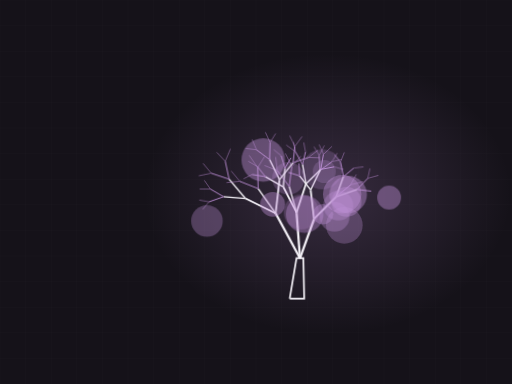
t = 0.00 s
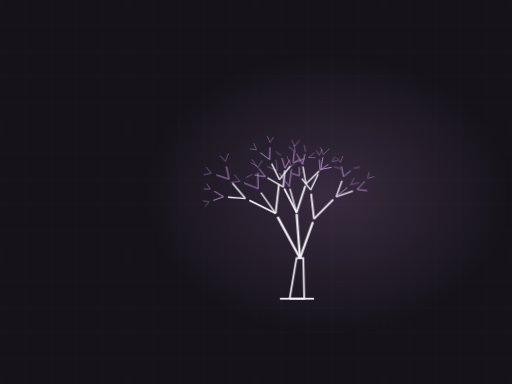
t = 2.80 s
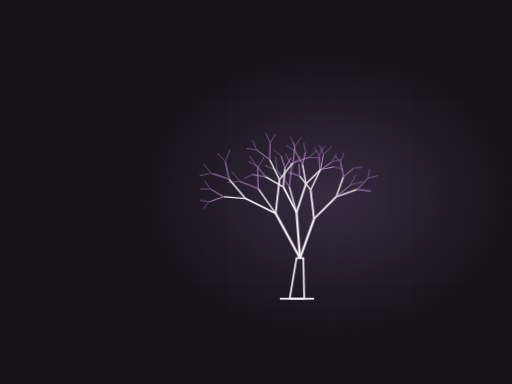
t = 3.47 s
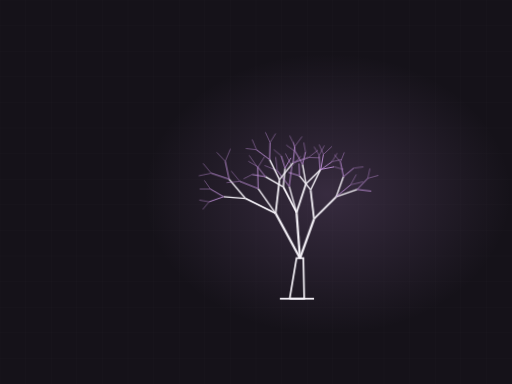
t = 4.81 s
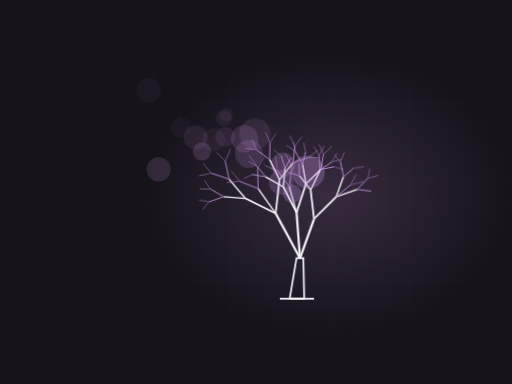
t = 6.65 s
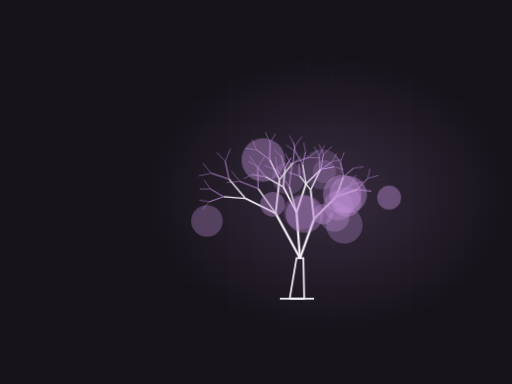
t = 8.16 s

The animated SVG that drew these frames (rendered in a browser with its animation timeline set to each time). Animation: 2 CSS @keyframes rules; frames cover the first 8.16 s, repeats indefinitely.

<svg xmlns="http://www.w3.org/2000/svg" viewBox="0 0 1200 900" width="1200" height="900" role="img" aria-label="Tree drawing itself, multistem habit"><defs><radialGradient id="glow"><stop offset="0%" stop-color="#c091d8" stop-opacity=".20"/><stop offset="100%" stop-color="#c091d8" stop-opacity="0"/></radialGradient></defs><style>.dw{stroke-dasharray:100;stroke-dashoffset:100;animation:dw 11.17s ease-in-out infinite}@keyframes dw{0%{stroke-dashoffset:100}24%{stroke-dashoffset:0}84%{stroke-dashoffset:0;opacity:1}95%{stroke-dashoffset:0;opacity:0}100%{stroke-dashoffset:100;opacity:0}}.leaf{opacity:0;animation:lf 11.17s ease-in-out infinite}@keyframes lf{0%,30%{opacity:0;transform:scale(.5)}48%{opacity:1;transform:scale(1)}84%{opacity:1}95%,100%{opacity:0}}@media (prefers-reduced-motion: reduce){*{animation:none!important}.dw{stroke-dashoffset:0!important}[class]{opacity:1!important}}/*rest-state*/.dw{stroke-dashoffset:0;opacity:1}.leaf{opacity:1}</style><rect width="1200" height="900" fill="#151219"/><line x1="0" y1="0" x2="0" y2="900" stroke="#f7f4fa" stroke-width="1" opacity=".028"/><line x1="60" y1="0" x2="60" y2="900" stroke="#f7f4fa" stroke-width="1" opacity=".028"/><line x1="120" y1="0" x2="120" y2="900" stroke="#f7f4fa" stroke-width="1" opacity=".028"/><line x1="180" y1="0" x2="180" y2="900" stroke="#f7f4fa" stroke-width="1" opacity=".028"/><line x1="240" y1="0" x2="240" y2="900" stroke="#f7f4fa" stroke-width="1" opacity=".028"/><line x1="300" y1="0" x2="300" y2="900" stroke="#f7f4fa" stroke-width="1" opacity=".028"/><line x1="360" y1="0" x2="360" y2="900" stroke="#f7f4fa" stroke-width="1" opacity=".028"/><line x1="420" y1="0" x2="420" y2="900" stroke="#f7f4fa" stroke-width="1" opacity=".028"/><line x1="480" y1="0" x2="480" y2="900" stroke="#f7f4fa" stroke-width="1" opacity=".028"/><line x1="540" y1="0" x2="540" y2="900" stroke="#f7f4fa" stroke-width="1" opacity=".028"/><line x1="600" y1="0" x2="600" y2="900" stroke="#f7f4fa" stroke-width="1" opacity=".028"/><line x1="660" y1="0" x2="660" y2="900" stroke="#f7f4fa" stroke-width="1" opacity=".028"/><line x1="720" y1="0" x2="720" y2="900" stroke="#f7f4fa" stroke-width="1" opacity=".028"/><line x1="780" y1="0" x2="780" y2="900" stroke="#f7f4fa" stroke-width="1" opacity=".028"/><line x1="840" y1="0" x2="840" y2="900" stroke="#f7f4fa" stroke-width="1" opacity=".028"/><line x1="900" y1="0" x2="900" y2="900" stroke="#f7f4fa" stroke-width="1" opacity=".028"/><line x1="960" y1="0" x2="960" y2="900" stroke="#f7f4fa" stroke-width="1" opacity=".028"/><line x1="1020" y1="0" x2="1020" y2="900" stroke="#f7f4fa" stroke-width="1" opacity=".028"/><line x1="1080" y1="0" x2="1080" y2="900" stroke="#f7f4fa" stroke-width="1" opacity=".028"/><line x1="1140" y1="0" x2="1140" y2="900" stroke="#f7f4fa" stroke-width="1" opacity=".028"/><line x1="1200" y1="0" x2="1200" y2="900" stroke="#f7f4fa" stroke-width="1" opacity=".028"/><line x1="0" y1="0" x2="1200" y2="0" stroke="#f7f4fa" stroke-width="1" opacity=".028"/><line x1="0" y1="60" x2="1200" y2="60" stroke="#f7f4fa" stroke-width="1" opacity=".028"/><line x1="0" y1="120" x2="1200" y2="120" stroke="#f7f4fa" stroke-width="1" opacity=".028"/><line x1="0" y1="180" x2="1200" y2="180" stroke="#f7f4fa" stroke-width="1" opacity=".028"/><line x1="0" y1="240" x2="1200" y2="240" stroke="#f7f4fa" stroke-width="1" opacity=".028"/><line x1="0" y1="300" x2="1200" y2="300" stroke="#f7f4fa" stroke-width="1" opacity=".028"/><line x1="0" y1="360" x2="1200" y2="360" stroke="#f7f4fa" stroke-width="1" opacity=".028"/><line x1="0" y1="420" x2="1200" y2="420" stroke="#f7f4fa" stroke-width="1" opacity=".028"/><line x1="0" y1="480" x2="1200" y2="480" stroke="#f7f4fa" stroke-width="1" opacity=".028"/><line x1="0" y1="540" x2="1200" y2="540" stroke="#f7f4fa" stroke-width="1" opacity=".028"/><line x1="0" y1="600" x2="1200" y2="600" stroke="#f7f4fa" stroke-width="1" opacity=".028"/><line x1="0" y1="660" x2="1200" y2="660" stroke="#f7f4fa" stroke-width="1" opacity=".028"/><line x1="0" y1="720" x2="1200" y2="720" stroke="#f7f4fa" stroke-width="1" opacity=".028"/><line x1="0" y1="780" x2="1200" y2="780" stroke="#f7f4fa" stroke-width="1" opacity=".028"/><line x1="0" y1="840" x2="1200" y2="840" stroke="#f7f4fa" stroke-width="1" opacity=".028"/><line x1="0" y1="900" x2="1200" y2="900" stroke="#f7f4fa" stroke-width="1" opacity=".028"/><ellipse cx="768" cy="455" rx="430" ry="330" fill="url(#glow)"/><path class="dw" d="M656,700 L736,700" pathLength="100" stroke="#f7f4fa" stroke-width="4" fill="none" opacity=".45" style="animation-delay:0s"/><path class="dw" d="M679,700 L695,605 L711,605 L713,700 Z" pathLength="100" stroke="#f7f4fa" stroke-width="4" fill="none" style="animation-delay:.15s"/><path class="dw" d="M703,605 L736,513" pathLength="100" stroke="#f7f4fa" stroke-width="5.2" fill="none" opacity="1.00" style="animation-delay:0.65s"/><path class="dw" d="M736,513 L788,461" pathLength="100" stroke="#f7f4fa" stroke-width="4.2" fill="none" opacity="0.89" style="animation-delay:0.80s"/><path class="dw" d="M788,461 L837,444" pathLength="100" stroke="#f7f4fa" stroke-width="3.2" fill="none" opacity="0.78" style="animation-delay:0.95s"/><path class="dw" d="M837,444 L870,448" pathLength="100" stroke="#c091d8" stroke-width="2.1" fill="none" opacity="0.67" style="animation-delay:1.11s"/><path class="dw" d="M837,444 L862,418" pathLength="100" stroke="#c091d8" stroke-width="2.1" fill="none" opacity="0.67" style="animation-delay:1.11s"/><path class="dw" d="M862,418 L887,411" pathLength="100" stroke="#c091d8" stroke-width="1.1" fill="none" opacity="0.56" style="animation-delay:1.26s"/><path class="dw" d="M862,418 L867,395" pathLength="100" stroke="#c091d8" stroke-width="1.1" fill="none" opacity="0.56" style="animation-delay:1.26s"/><path class="dw" d="M788,461 L805,414" pathLength="100" stroke="#f7f4fa" stroke-width="3.2" fill="none" opacity="0.78" style="animation-delay:0.95s"/><path class="dw" d="M805,414 L829,394" pathLength="100" stroke="#c091d8" stroke-width="2.1" fill="none" opacity="0.67" style="animation-delay:1.11s"/><path class="dw" d="M829,394 L852,391" pathLength="100" stroke="#c091d8" stroke-width="1.1" fill="none" opacity="0.56" style="animation-delay:1.26s"/><path class="dw" d="M805,414 L798,380" pathLength="100" stroke="#c091d8" stroke-width="2.1" fill="none" opacity="0.67" style="animation-delay:1.11s"/><path class="dw" d="M798,380 L807,357" pathLength="100" stroke="#c091d8" stroke-width="1.1" fill="none" opacity="0.56" style="animation-delay:1.26s"/><path class="dw" d="M798,380 L784,363" pathLength="100" stroke="#c091d8" stroke-width="1.1" fill="none" opacity="0.56" style="animation-delay:1.26s"/><path class="dw" d="M788,461 L822,433" pathLength="100" stroke="#c091d8" stroke-width="2.1" fill="none" opacity="0.67" style="animation-delay:1.01s"/><path class="dw" d="M822,433 L851,426" pathLength="100" stroke="#c091d8" stroke-width="1.1" fill="none" opacity="0.56" style="animation-delay:1.17s"/><path class="dw" d="M822,433 L835,409" pathLength="100" stroke="#c091d8" stroke-width="1.1" fill="none" opacity="0.56" style="animation-delay:1.17s"/><path class="dw" d="M736,513 L728,445" pathLength="100" stroke="#f7f4fa" stroke-width="4.2" fill="none" opacity="0.89" style="animation-delay:0.80s"/><path class="dw" d="M728,445 L750,399" pathLength="100" stroke="#f7f4fa" stroke-width="3.2" fill="none" opacity="0.78" style="animation-delay:0.95s"/><path class="dw" d="M750,399 L778,379" pathLength="100" stroke="#c091d8" stroke-width="2.1" fill="none" opacity="0.67" style="animation-delay:1.11s"/><path class="dw" d="M778,379 L800,374" pathLength="100" stroke="#c091d8" stroke-width="1.1" fill="none" opacity="0.56" style="animation-delay:1.26s"/><path class="dw" d="M778,379 L790,359" pathLength="100" stroke="#c091d8" stroke-width="1.1" fill="none" opacity="0.56" style="animation-delay:1.26s"/><path class="dw" d="M750,399 L748,364" pathLength="100" stroke="#c091d8" stroke-width="2.1" fill="none" opacity="0.67" style="animation-delay:1.11s"/><path class="dw" d="M748,364 L760,341" pathLength="100" stroke="#c091d8" stroke-width="1.1" fill="none" opacity="0.56" style="animation-delay:1.26s"/><path class="dw" d="M748,364 L736,344" pathLength="100" stroke="#c091d8" stroke-width="1.1" fill="none" opacity="0.56" style="animation-delay:1.26s"/><path class="dw" d="M728,445 L702,412" pathLength="100" stroke="#f7f4fa" stroke-width="3.2" fill="none" opacity="0.78" style="animation-delay:0.95s"/><path class="dw" d="M702,412 L701,383" pathLength="100" stroke="#c091d8" stroke-width="2.1" fill="none" opacity="0.67" style="animation-delay:1.11s"/><path class="dw" d="M702,412 L676,404" pathLength="100" stroke="#c091d8" stroke-width="2.1" fill="none" opacity="0.67" style="animation-delay:1.11s"/><path class="dw" d="M703,605 L695,498" pathLength="100" stroke="#f7f4fa" stroke-width="5.2" fill="none" opacity="1.00" style="animation-delay:0.45s"/><path class="dw" d="M695,498 L717,431" pathLength="100" stroke="#f7f4fa" stroke-width="4.2" fill="none" opacity="0.89" style="animation-delay:0.60s"/><path class="dw" d="M717,431 L752,397" pathLength="100" stroke="#f7f4fa" stroke-width="3.2" fill="none" opacity="0.78" style="animation-delay:0.75s"/><path class="dw" d="M752,397 L783,391" pathLength="100" stroke="#c091d8" stroke-width="2.1" fill="none" opacity="0.67" style="animation-delay:0.91s"/><path class="dw" d="M783,391 L805,397" pathLength="100" stroke="#c091d8" stroke-width="1.1" fill="none" opacity="0.56" style="animation-delay:1.06s"/><path class="dw" d="M752,397 L758,362" pathLength="100" stroke="#c091d8" stroke-width="2.1" fill="none" opacity="0.67" style="animation-delay:0.91s"/><path class="dw" d="M758,362 L778,343" pathLength="100" stroke="#c091d8" stroke-width="1.1" fill="none" opacity="0.56" style="animation-delay:1.06s"/><path class="dw" d="M758,362 L748,339" pathLength="100" stroke="#c091d8" stroke-width="1.1" fill="none" opacity="0.56" style="animation-delay:1.06s"/><path class="dw" d="M717,431 L709,385" pathLength="100" stroke="#f7f4fa" stroke-width="3.2" fill="none" opacity="0.78" style="animation-delay:0.75s"/><path class="dw" d="M709,385 L716,356" pathLength="100" stroke="#c091d8" stroke-width="2.1" fill="none" opacity="0.67" style="animation-delay:0.91s"/><path class="dw" d="M716,356 L712,334" pathLength="100" stroke="#c091d8" stroke-width="1.1" fill="none" opacity="0.56" style="animation-delay:1.06s"/><path class="dw" d="M709,385 L692,355" pathLength="100" stroke="#c091d8" stroke-width="2.1" fill="none" opacity="0.67" style="animation-delay:0.91s"/><path class="dw" d="M692,355 L688,333" pathLength="100" stroke="#c091d8" stroke-width="1.1" fill="none" opacity="0.56" style="animation-delay:1.06s"/><path class="dw" d="M692,355 L671,340" pathLength="100" stroke="#c091d8" stroke-width="1.1" fill="none" opacity="0.56" style="animation-delay:1.06s"/><path class="dw" d="M695,498 L664,438" pathLength="100" stroke="#f7f4fa" stroke-width="4.2" fill="none" opacity="0.89" style="animation-delay:0.60s"/><path class="dw" d="M664,438 L668,394" pathLength="100" stroke="#f7f4fa" stroke-width="3.2" fill="none" opacity="0.78" style="animation-delay:0.75s"/><path class="dw" d="M668,394 L682,370" pathLength="100" stroke="#c091d8" stroke-width="2.1" fill="none" opacity="0.67" style="animation-delay:0.91s"/><path class="dw" d="M668,394 L659,365" pathLength="100" stroke="#c091d8" stroke-width="2.1" fill="none" opacity="0.67" style="animation-delay:0.91s"/><path class="dw" d="M659,365 L642,351" pathLength="100" stroke="#c091d8" stroke-width="1.1" fill="none" opacity="0.56" style="animation-delay:1.06s"/><path class="dw" d="M664,438 L622,414" pathLength="100" stroke="#f7f4fa" stroke-width="3.2" fill="none" opacity="0.78" style="animation-delay:0.75s"/><path class="dw" d="M622,414 L603,390" pathLength="100" stroke="#c091d8" stroke-width="2.1" fill="none" opacity="0.67" style="animation-delay:0.91s"/><path class="dw" d="M603,390 L582,378" pathLength="100" stroke="#c091d8" stroke-width="1.1" fill="none" opacity="0.56" style="animation-delay:1.06s"/><path class="dw" d="M622,414 L591,409" pathLength="100" stroke="#c091d8" stroke-width="2.1" fill="none" opacity="0.67" style="animation-delay:0.91s"/><path class="dw" d="M591,409 L571,419" pathLength="100" stroke="#c091d8" stroke-width="1.1" fill="none" opacity="0.56" style="animation-delay:1.06s"/><path class="dw" d="M695,498 L678,437" pathLength="100" stroke="#f7f4fa" stroke-width="3.2" fill="none" opacity="0.78" style="animation-delay:0.66s"/><path class="dw" d="M678,437 L684,390" pathLength="100" stroke="#c091d8" stroke-width="2.1" fill="none" opacity="0.67" style="animation-delay:0.81s"/><path class="dw" d="M684,390 L705,366" pathLength="100" stroke="#c091d8" stroke-width="1.1" fill="none" opacity="0.56" style="animation-delay:0.97s"/><path class="dw" d="M684,390 L669,360" pathLength="100" stroke="#c091d8" stroke-width="1.1" fill="none" opacity="0.56" style="animation-delay:0.97s"/><path class="dw" d="M678,437 L650,400" pathLength="100" stroke="#c091d8" stroke-width="2.1" fill="none" opacity="0.67" style="animation-delay:0.81s"/><path class="dw" d="M650,400 L646,368" pathLength="100" stroke="#c091d8" stroke-width="1.1" fill="none" opacity="0.56" style="animation-delay:0.97s"/><path class="dw" d="M650,400 L620,388" pathLength="100" stroke="#c091d8" stroke-width="1.1" fill="none" opacity="0.56" style="animation-delay:0.97s"/><path class="dw" d="M703,605 L646,500" pathLength="100" stroke="#f7f4fa" stroke-width="5.2" fill="none" opacity="1.00" style="animation-delay:0.65s"/><path class="dw" d="M646,500 L655,421" pathLength="100" stroke="#f7f4fa" stroke-width="4.2" fill="none" opacity="0.89" style="animation-delay:0.80s"/><path class="dw" d="M655,421 L687,381" pathLength="100" stroke="#f7f4fa" stroke-width="3.2" fill="none" opacity="0.78" style="animation-delay:0.95s"/><path class="dw" d="M687,381 L723,369" pathLength="100" stroke="#c091d8" stroke-width="2.1" fill="none" opacity="0.67" style="animation-delay:1.11s"/><path class="dw" d="M723,369 L749,370" pathLength="100" stroke="#c091d8" stroke-width="1.1" fill="none" opacity="0.56" style="animation-delay:1.26s"/><path class="dw" d="M723,369 L745,352" pathLength="100" stroke="#c091d8" stroke-width="1.1" fill="none" opacity="0.56" style="animation-delay:1.26s"/><path class="dw" d="M687,381 L691,343" pathLength="100" stroke="#c091d8" stroke-width="2.1" fill="none" opacity="0.67" style="animation-delay:1.11s"/><path class="dw" d="M691,343 L708,320" pathLength="100" stroke="#c091d8" stroke-width="1.1" fill="none" opacity="0.56" style="animation-delay:1.26s"/><path class="dw" d="M691,343 L679,318" pathLength="100" stroke="#c091d8" stroke-width="1.1" fill="none" opacity="0.56" style="animation-delay:1.26s"/><path class="dw" d="M655,421 L632,374" pathLength="100" stroke="#f7f4fa" stroke-width="3.2" fill="none" opacity="0.78" style="animation-delay:0.95s"/><path class="dw" d="M632,374 L633,334" pathLength="100" stroke="#c091d8" stroke-width="2.1" fill="none" opacity="0.67" style="animation-delay:1.11s"/><path class="dw" d="M633,334 L646,313" pathLength="100" stroke="#c091d8" stroke-width="1.1" fill="none" opacity="0.56" style="animation-delay:1.26s"/><path class="dw" d="M633,334 L622,310" pathLength="100" stroke="#c091d8" stroke-width="1.1" fill="none" opacity="0.56" style="animation-delay:1.26s"/><path class="dw" d="M632,374 L601,351" pathLength="100" stroke="#c091d8" stroke-width="2.1" fill="none" opacity="0.67" style="animation-delay:1.11s"/><path class="dw" d="M601,351 L591,327" pathLength="100" stroke="#c091d8" stroke-width="1.1" fill="none" opacity="0.56" style="animation-delay:1.26s"/><path class="dw" d="M601,351 L576,348" pathLength="100" stroke="#c091d8" stroke-width="1.1" fill="none" opacity="0.56" style="animation-delay:1.26s"/><path class="dw" d="M646,500 L575,465" pathLength="100" stroke="#f7f4fa" stroke-width="4.2" fill="none" opacity="0.89" style="animation-delay:0.80s"/><path class="dw" d="M575,465 L537,420" pathLength="100" stroke="#f7f4fa" stroke-width="3.2" fill="none" opacity="0.78" style="animation-delay:0.95s"/><path class="dw" d="M537,420 L528,378" pathLength="100" stroke="#c091d8" stroke-width="2.1" fill="none" opacity="0.67" style="animation-delay:1.11s"/><path class="dw" d="M528,378 L540,349" pathLength="100" stroke="#c091d8" stroke-width="1.1" fill="none" opacity="0.56" style="animation-delay:1.26s"/><path class="dw" d="M528,378 L508,357" pathLength="100" stroke="#c091d8" stroke-width="1.1" fill="none" opacity="0.56" style="animation-delay:1.26s"/><path class="dw" d="M537,420 L495,406" pathLength="100" stroke="#c091d8" stroke-width="2.1" fill="none" opacity="0.67" style="animation-delay:1.11s"/><path class="dw" d="M495,406 L476,383" pathLength="100" stroke="#c091d8" stroke-width="1.1" fill="none" opacity="0.56" style="animation-delay:1.26s"/><path class="dw" d="M495,406 L466,412" pathLength="100" stroke="#c091d8" stroke-width="1.1" fill="none" opacity="0.56" style="animation-delay:1.26s"/><path class="dw" d="M575,465 L524,461" pathLength="100" stroke="#f7f4fa" stroke-width="3.2" fill="none" opacity="0.78" style="animation-delay:0.95s"/><path class="dw" d="M524,461 L493,443" pathLength="100" stroke="#c091d8" stroke-width="2.1" fill="none" opacity="0.67" style="animation-delay:1.11s"/><path class="dw" d="M493,443 L479,423" pathLength="100" stroke="#c091d8" stroke-width="1.1" fill="none" opacity="0.56" style="animation-delay:1.26s"/><path class="dw" d="M493,443 L468,443" pathLength="100" stroke="#c091d8" stroke-width="1.1" fill="none" opacity="0.56" style="animation-delay:1.26s"/><path class="dw" d="M524,461 L490,473" pathLength="100" stroke="#c091d8" stroke-width="2.1" fill="none" opacity="0.67" style="animation-delay:1.11s"/><path class="dw" d="M490,473 L467,469" pathLength="100" stroke="#c091d8" stroke-width="1.1" fill="none" opacity="0.56" style="animation-delay:1.26s"/><path class="dw" d="M490,473 L475,491" pathLength="100" stroke="#c091d8" stroke-width="1.1" fill="none" opacity="0.56" style="animation-delay:1.26s"/><path class="dw" d="M646,500 L605,442" pathLength="100" stroke="#f7f4fa" stroke-width="3.2" fill="none" opacity="0.78" style="animation-delay:0.86s"/><path class="dw" d="M605,442 L604,393" pathLength="100" stroke="#c091d8" stroke-width="2.1" fill="none" opacity="0.67" style="animation-delay:1.01s"/><path class="dw" d="M604,393 L620,367" pathLength="100" stroke="#c091d8" stroke-width="1.1" fill="none" opacity="0.56" style="animation-delay:1.17s"/><path class="dw" d="M604,393 L584,364" pathLength="100" stroke="#c091d8" stroke-width="1.1" fill="none" opacity="0.56" style="animation-delay:1.17s"/><path class="dw" d="M605,442 L562,425" pathLength="100" stroke="#c091d8" stroke-width="2.1" fill="none" opacity="0.67" style="animation-delay:1.01s"/><path class="dw" d="M562,425 L542,401" pathLength="100" stroke="#c091d8" stroke-width="1.1" fill="none" opacity="0.56" style="animation-delay:1.17s"/><path class="dw" d="M562,425 L531,428" pathLength="100" stroke="#c091d8" stroke-width="1.1" fill="none" opacity="0.56" style="animation-delay:1.17s"/><circle class="leaf" cx="757" cy="502" r="24" fill="#c091d8" fill-opacity="0.36" style="animation-delay:1.90s"/><circle class="leaf" cx="816" cy="456" r="44" fill="#c091d8" fill-opacity="0.42" style="animation-delay:1.96s"/><circle class="leaf" cx="676" cy="418" r="38" fill="#c091d8" fill-opacity="0.25" style="animation-delay:2.02s"/><circle class="leaf" cx="784" cy="508" r="35" fill="#c091d8" fill-opacity="0.33" style="animation-delay:2.08s"/><circle class="leaf" cx="812" cy="473" r="35" fill="#c091d8" fill-opacity="0.38" style="animation-delay:2.14s"/><circle class="leaf" cx="755" cy="397" r="47" fill="#c091d8" fill-opacity="0.22" style="animation-delay:2.20s"/><circle class="leaf" cx="485" cy="518" r="37" fill="#c091d8" fill-opacity="0.33" style="animation-delay:2.26s"/><circle class="leaf" cx="639" cy="479" r="29" fill="#c091d8" fill-opacity="0.40" style="animation-delay:2.32s"/><circle class="leaf" cx="802" cy="455" r="45" fill="#c091d8" fill-opacity="0.40" style="animation-delay:2.38s"/><circle class="leaf" cx="760" cy="402" r="27" fill="#c091d8" fill-opacity="0.23" style="animation-delay:2.44s"/><circle class="leaf" cx="793" cy="482" r="35" fill="#c091d8" fill-opacity="0.33" style="animation-delay:2.50s"/><circle class="leaf" cx="714" cy="502" r="44" fill="#c091d8" fill-opacity="0.37" style="animation-delay:2.56s"/><circle class="leaf" cx="807" cy="528" r="43" fill="#c091d8" fill-opacity="0.30" style="animation-delay:2.62s"/><circle class="leaf" cx="706" cy="497" r="41" fill="#c091d8" fill-opacity="0.23" style="animation-delay:2.68s"/><circle class="leaf" cx="912" cy="463" r="28" fill="#c091d8" fill-opacity="0.42" style="animation-delay:2.74s"/><circle class="leaf" cx="617" cy="375" r="51" fill="#c091d8" fill-opacity="0.41" style="animation-delay:2.80s"/></svg>
